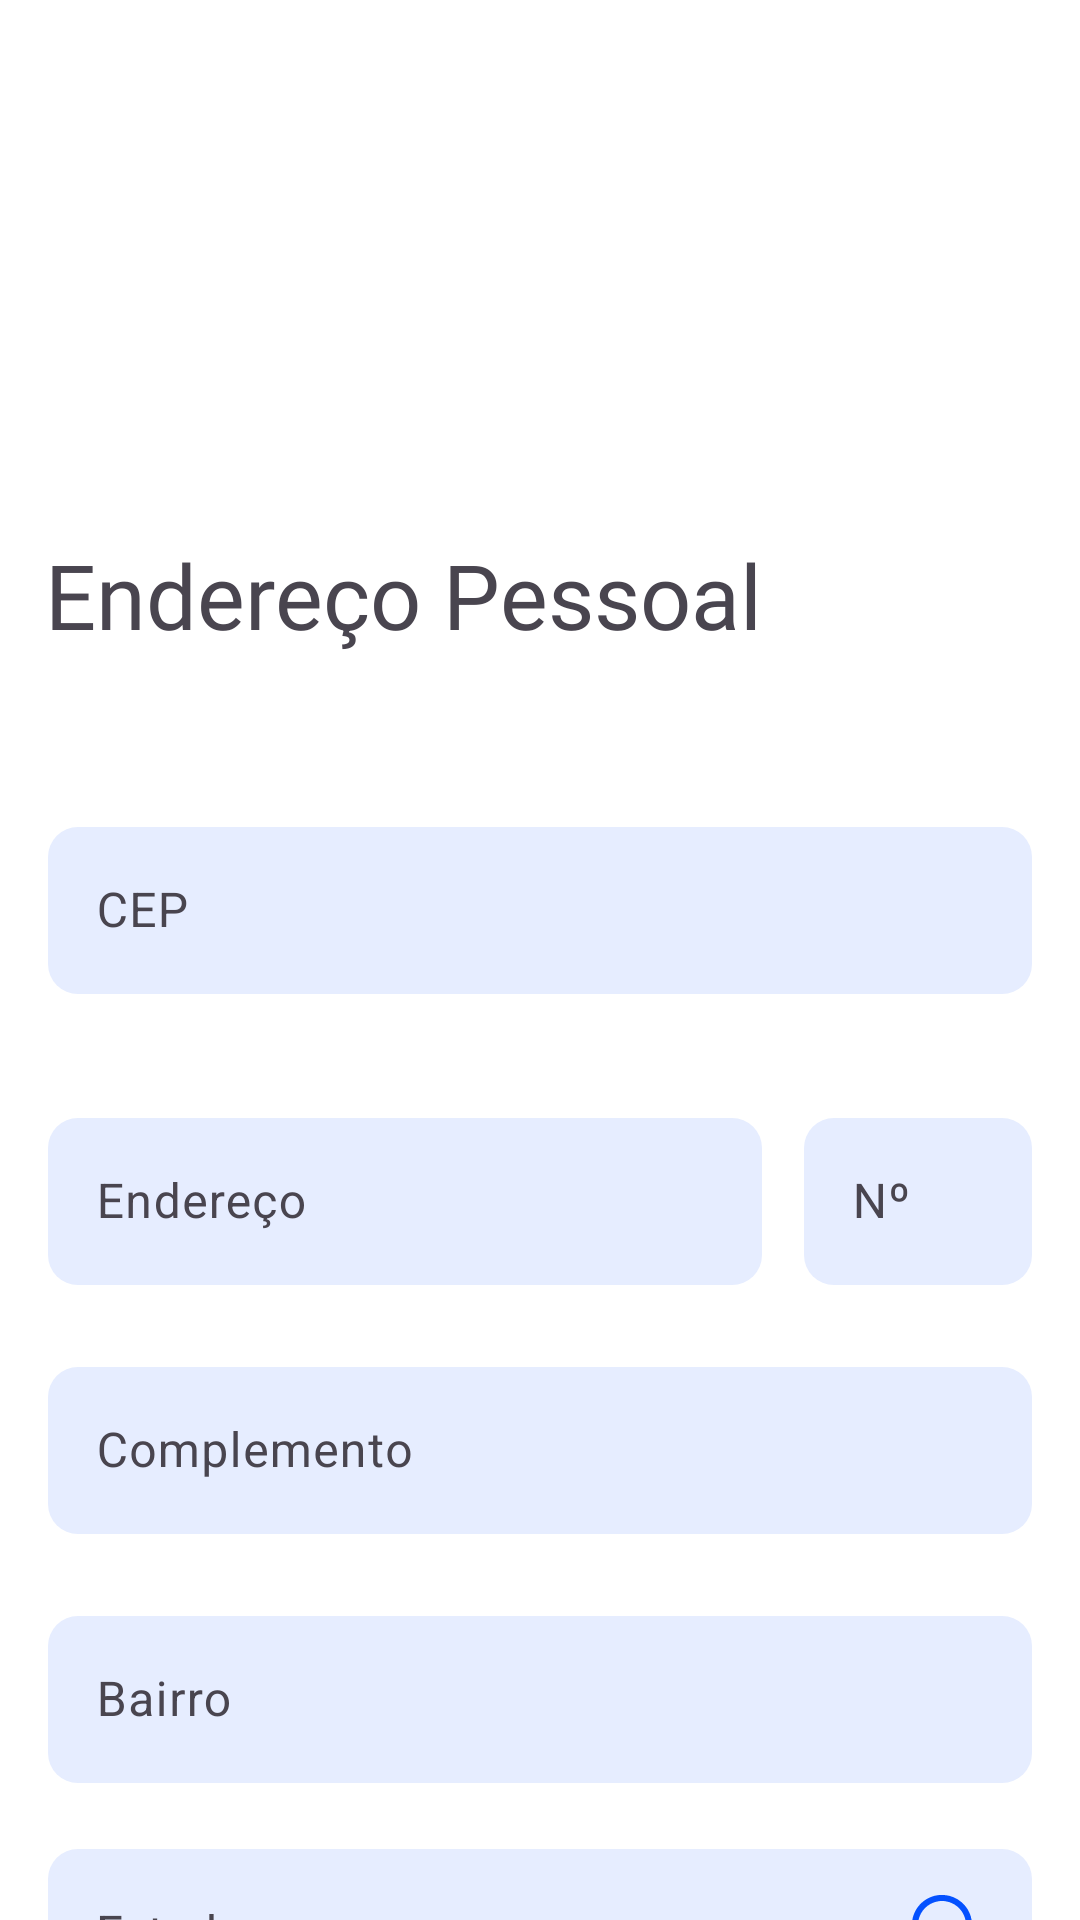

Here is an Android app screen rendered from its layout file. Give the layout XML and the strings, colors and styles it references.
<!-- AndroidManifest.xml: activity theme Theme.Freela.Light -->
<!-- res/layout/activity_register_address.xml -->
<?xml version="1.0" encoding="utf-8"?>
<androidx.constraintlayout.widget.ConstraintLayout xmlns:android="http://schemas.android.com/apk/res/android"
    xmlns:app="http://schemas.android.com/apk/res-auto"
    xmlns:tools="http://schemas.android.com/tools"
    android:id="@+id/main"
    android:fitsSystemWindows="false"
    android:clipToPadding="false"
    android:layout_width="match_parent"
    android:layout_height="match_parent"
    android:paddingTop="?attr/actionBarSize"
    tools:context=".presentation.activities.RegisterAddressActivity">

    <ImageView
        android:id="@+id/register_Address_Back"
        android:layout_width="wrap_content"
        android:layout_height="wrap_content"
        android:layout_marginStart="16dp"
        android:layout_marginTop="72dp"
        app:layout_constraintStart_toStartOf="parent"
        app:layout_constraintTop_toTopOf="parent"
        app:srcCompat="@drawable/arrow_left_blue" />

    <TextView
        android:id="@+id/text_view_3"
        android:layout_width="wrap_content"
        android:layout_height="wrap_content"
        android:layout_marginStart="15dp"
        android:layout_marginTop="42dp"
        android:fontFamily="@font/open_sans_bold"
        android:text="@string/register_address"
        android:textSize="30sp"
        app:layout_constraintStart_toStartOf="parent"
        app:layout_constraintTop_toBottomOf="@+id/register_Address_Back" />

    <com.google.android.material.textfield.TextInputLayout
        android:id="@+id/register_input_cep"
        android:layout_width="match_parent"
        android:layout_height="wrap_content"
        android:layout_marginStart="16dp"
        android:layout_marginTop="52dp"
        android:layout_marginEnd="16dp"
        app:layout_constraintEnd_toEndOf="parent"
        app:layout_constraintStart_toStartOf="parent"
        app:layout_constraintTop_toBottomOf="@+id/text_view_3">

        <com.google.android.material.textfield.TextInputEditText
            android:id="@+id/register_Edit_Cep"
            android:layout_width="match_parent"
            android:layout_height="wrap_content"
            android:background="@drawable/bg_input_primary"
            android:inputType="number"
            android:hint="@string/register_address_cep"
            android:textColor="@color/grey" />
    </com.google.android.material.textfield.TextInputLayout>

    <ProgressBar
        android:id="@+id/progressBar"
        style="?android:attr/progressBarStyle"
        android:layout_width="48dp"
        android:layout_height="48dp"
        android:layout_marginTop="16dp"
        android:visibility="gone"
        app:layout_constraintTop_toBottomOf="@+id/register_input_cep"
        app:layout_constraintStart_toStartOf="parent"
        app:layout_constraintEnd_toEndOf="parent" />

    <androidx.constraintlayout.widget.ConstraintLayout
        android:id="@+id/constraintLayout3"
        android:layout_width="match_parent"
        android:layout_height="wrap_content"
        android:layout_marginTop="36dp"
        app:layout_constraintEnd_toEndOf="parent"
        app:layout_constraintStart_toStartOf="parent"
        app:layout_constraintTop_toBottomOf="@+id/register_input_cep">

        <com.google.android.material.textfield.TextInputLayout
            android:id="@+id/registerInputEndereco"
            android:layout_width="match_parent"
            android:layout_height="wrap_content"
            android:layout_marginStart="16dp"
            android:layout_marginEnd="106dp"
            app:layout_constraintBottom_toBottomOf="parent"
            app:layout_constraintEnd_toEndOf="parent"
            app:layout_constraintStart_toStartOf="parent"
            app:layout_constraintTop_toTopOf="parent">

            <com.google.android.material.textfield.TextInputEditText
                android:id="@+id/register_Edit_Address"
                android:layout_width="match_parent"
                android:layout_height="wrap_content"
                android:background="@drawable/bg_input_primary"
                android:hint="@string/register_input_address"
                android:textColor="@color/grey" />
        </com.google.android.material.textfield.TextInputLayout>

        <com.google.android.material.textfield.TextInputLayout
            android:id="@+id/registerInputNumero"
            android:layout_width="76dp"
            android:layout_height="wrap_content"
            android:layout_marginEnd="16dp"
            app:layout_constraintBottom_toBottomOf="parent"
            app:layout_constraintEnd_toEndOf="parent"
            app:layout_constraintTop_toTopOf="parent">

            <com.google.android.material.textfield.TextInputEditText
                android:id="@+id/register_Edit_Number"
                android:layout_width="match_parent"
                android:layout_height="wrap_content"
                android:background="@drawable/bg_input_primary"
                android:hint="@string/register_address_number"
                android:textColor="@color/grey" />
        </com.google.android.material.textfield.TextInputLayout>
    </androidx.constraintlayout.widget.ConstraintLayout>

    <com.google.android.material.textfield.TextInputLayout
        android:id="@+id/registerInputComplemento"
        android:layout_width="match_parent"
        android:layout_height="wrap_content"
        android:layout_marginStart="16dp"
        android:layout_marginTop="22dp"
        android:layout_marginEnd="16dp"
        app:layout_constraintEnd_toEndOf="parent"
        app:layout_constraintStart_toStartOf="parent"
        app:layout_constraintTop_toBottomOf="@+id/constraintLayout3">

        <com.google.android.material.textfield.TextInputEditText
            android:id="@+id/register_Edit_Complement"
            android:layout_width="match_parent"
            android:layout_height="wrap_content"
            android:background="@drawable/bg_input_primary"
            android:hint="@string/register_address_complement"
            android:textColor="@color/grey" />
    </com.google.android.material.textfield.TextInputLayout>

    <com.google.android.material.textfield.TextInputLayout
        android:id="@+id/registerInputBairro"
        android:layout_width="match_parent"
        android:layout_height="wrap_content"
        android:layout_marginStart="16dp"
        android:layout_marginTop="22dp"
        android:layout_marginEnd="16dp"
        app:layout_constraintEnd_toEndOf="parent"
        app:layout_constraintStart_toStartOf="parent"
        app:layout_constraintTop_toBottomOf="@+id/registerInputComplemento">

        <com.google.android.material.textfield.TextInputEditText
            android:id="@+id/register_Edit_District"
            android:layout_width="match_parent"
            android:layout_height="wrap_content"
            android:background="@drawable/bg_input_primary"
            android:hint="@string/register_address_district"
            android:textColor="@color/grey" />
    </com.google.android.material.textfield.TextInputLayout>

    <TextView
        android:id="@+id/register_Edit_State"
        android:layout_width="match_parent"
        android:layout_height="55dp"
        android:layout_marginStart="16dp"
        android:layout_marginTop="22dp"
        android:layout_marginEnd="16dp"
        android:background="@drawable/bg_input_primary"
        android:drawableEnd="@drawable/search"
        android:gravity="start|center"
        android:paddingStart="16dp"
        android:paddingEnd="16dp"
        android:text="@string/register_address_state"
        android:textSize="16sp"
        app:layout_constraintEnd_toEndOf="parent"
        app:layout_constraintStart_toStartOf="parent"
        app:layout_constraintTop_toBottomOf="@+id/registerInputBairro" />

    <TextView
        android:id="@+id/register_Edit_City"
        android:layout_width="match_parent"
        android:layout_height="55dp"
        android:layout_marginStart="16dp"
        android:layout_marginTop="22dp"
        android:layout_marginEnd="16dp"
        android:background="@drawable/bg_input_primary"
        android:drawableEnd="@drawable/search"
        android:gravity="start|center"
        android:paddingStart="16dp"
        android:paddingEnd="16dp"
        android:text="@string/register_address_city"
        android:textSize="16sp"
        app:layout_constraintEnd_toEndOf="parent"
        app:layout_constraintStart_toStartOf="parent"
        app:layout_constraintTop_toBottomOf="@+id/register_Edit_State" />

    <androidx.appcompat.widget.AppCompatButton
        android:id="@+id/button_Next_Address"
        style="@style/button_primary_style"
        android:layout_width="match_parent"
        android:layout_height="54dp"
        android:layout_marginStart="16dp"
        android:layout_marginTop="79dp"
        android:layout_marginEnd="16dp"
        android:text="@string/register_button_continue"
        app:layout_constraintTop_toBottomOf="@+id/register_Edit_City"
        app:layout_constraintStart_toStartOf="parent"
        app:layout_constraintEnd_toEndOf="parent" />

</androidx.constraintlayout.widget.ConstraintLayout>
<!-- resources referenced by this layout -->
<resources>
  <color name="grey">#808080</color>
  <!-- drawable bg_input_primary (drawable) -->
  <shape xmlns:android="http://schemas.android.com/apk/res/android">
      <solid
          android:color="@color/light_grey"></solid>
      <corners
          android:radius="10dp"></corners>
  </shape>
  <!-- drawable search (drawable-nodpi) -->
  <vector xmlns:android="http://schemas.android.com/apk/res/android"
      android:width="24dp"
      android:height="24dp"
      android:viewportWidth="24"
      android:viewportHeight="24">
    <path
        android:pathData="M23.707,22.294L17.738,16.325C19.364,14.335 20.164,11.797 19.972,9.234C19.779,6.672 18.609,4.281 16.703,2.557C14.798,0.833 12.302,-0.092 9.733,-0.028C7.164,0.036 4.718,1.085 2.901,2.902C1.084,4.719 0.035,7.165 -0.029,9.734C-0.093,12.303 0.832,14.799 2.556,16.704C4.28,18.61 6.671,19.78 9.233,19.973C11.796,20.165 14.334,19.365 16.324,17.739L22.293,23.708C22.481,23.89 22.734,23.991 22.996,23.988C23.258,23.986 23.509,23.881 23.695,23.695C23.88,23.51 23.985,23.259 23.987,22.997C23.99,22.735 23.889,22.482 23.707,22.294ZM10,18.001C8.418,18.001 6.871,17.531 5.555,16.653C4.24,15.773 3.214,14.524 2.609,13.062C2.003,11.6 1.845,9.992 2.154,8.44C2.462,6.888 3.224,5.463 4.343,4.344C5.462,3.225 6.887,2.463 8.439,2.154C9.991,1.846 11.599,2.004 13.061,2.61C14.523,3.215 15.773,4.241 16.652,5.556C17.531,6.872 18,8.418 18,10.001C17.997,12.122 17.154,14.155 15.654,15.655C14.154,17.155 12.121,17.998 10,18.001Z"
        android:fillColor="#0451FF"/>
  </vector>
  <string name="register_address">Endereço Pessoal</string>
  <string name="register_address_cep">CEP</string>
  <string name="register_address_city">Cidade</string>
  <string name="register_address_complement">Complemento</string>
  <string name="register_address_district">Bairro</string>
  <string name="register_address_number">Nº</string>
  <string name="register_address_state">Estado</string>
  <string name="register_button_continue">CONTINUAR</string>
  <string name="register_input_address">Endereço</string>
  <style name="button_primary_style">
          <item name="android:background"> @drawable/bg_button_primary </item>
          <item name="android:fontFamily"> @font/open_sans_bold</item>
          <item name="android:elevation"> 10dp</item>
          <item name="android:textColor"> @color/white</item>
          <item name="android:height">54dp</item>
          <item name="android:textSize">16sp</item>
      </style>
  <style name="Theme.Freela.Light" parent="Theme.Material3.Light.NoActionBar">
          <item name="android:windowBackground">@color/white</item>
          <item name="android:colorBackground">@color/white</item>
      </style>
  <color name="light_grey">#E6EDFF</color>
  <!-- drawable bg_button_primary (drawable) -->
  <?xml version="1.0" encoding="utf-8"?>
  <shape xmlns:android="http://schemas.android.com/apk/res/android">
  
      <corners
          android:radius="50dp">
  
      </corners>
      <solid
          android:color="@color/blue">
  
      </solid>
  </shape>
  <color name="white">#FFFFFFFF</color>
  <color name="blue">#0142D4</color>
</resources>
